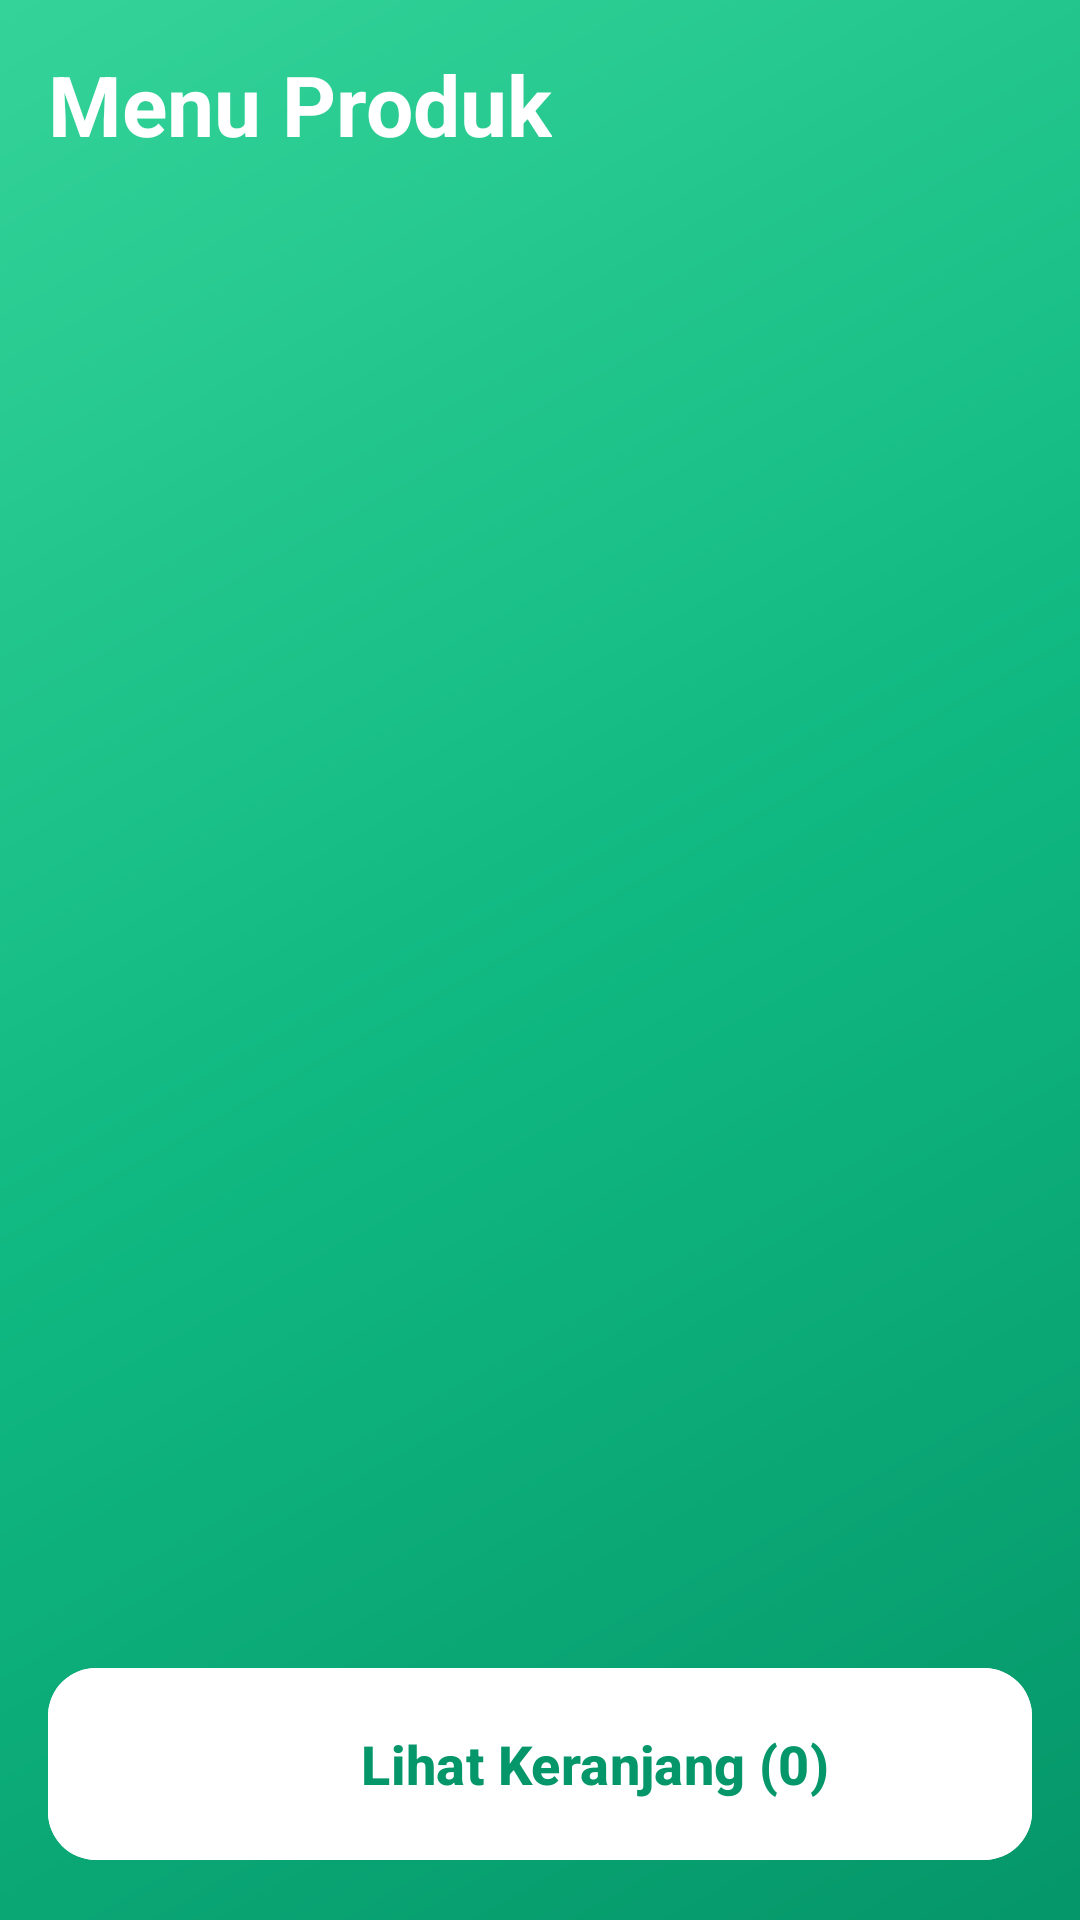

Layout XML and referenced resources for this Android screen:
<!-- AndroidManifest.xml: application theme Theme.TugasAkhir_145 -->
<!-- res/layout/fragment_cashier_dashboard.xml -->
<?xml version="1.0" encoding="utf-8"?>
<androidx.constraintlayout.widget.ConstraintLayout xmlns:android="http://schemas.android.com/apk/res/android"
    xmlns:app="http://schemas.android.com/apk/res-auto"
    xmlns:tools="http://schemas.android.com/tools"
    android:layout_width="match_parent"
    android:layout_height="match_parent"
    android:background="@drawable/bg_green_gradient"
    tools:context=".ui.cashier.CashierDashboardFragment">

    <TextView
        android:id="@+id/tvDashboardTitle"
        android:layout_width="wrap_content"
        android:layout_height="wrap_content"
        android:text="Menu Produk"
        android:textSize="28sp"
        android:textStyle="bold"
        android:textColor="@color/white"
        android:layout_marginStart="16dp"
        android:layout_marginTop="16dp"
        app:layout_constraintStart_toStartOf="parent"
        app:layout_constraintTop_toTopOf="parent" />

    <androidx.recyclerview.widget.RecyclerView
        android:id="@+id/rvProducts"
        android:layout_width="match_parent"
        android:layout_height="0dp"
        android:clipToPadding="false"
        android:padding="12dp"
        android:layout_marginTop="8dp"
        android:layout_marginBottom="8dp"
        app:layout_constraintTop_toBottomOf="@+id/tvDashboardTitle"
        app:layout_constraintStart_toStartOf="parent"
        app:layout_constraintEnd_toEndOf="parent"
        app:layout_constraintBottom_toTopOf="@+id/btnViewCart"/>

    <com.google.android.material.button.MaterialButton
        android:id="@+id/btnViewCart"
        android:layout_width="0dp"
        android:layout_height="72dp"
        android:text="Lihat Keranjang (0)"
        android:textSize="18sp"
        android:textStyle="bold"
        app:cornerRadius="16dp"
        app:icon="@android:drawable/ic_menu_agenda"
        app:iconGravity="textStart"
        app:iconSize="28dp"
        android:backgroundTint="@color/white"
        android:textColor="@color/primary"
        app:elevation="8dp"
        android:layout_marginStart="16dp"
        android:layout_marginEnd="16dp"
        android:layout_marginBottom="16dp"
        app:layout_constraintBottom_toBottomOf="parent"
        app:layout_constraintStart_toStartOf="parent"
        app:layout_constraintEnd_toEndOf="parent"/>

</androidx.constraintlayout.widget.ConstraintLayout>
<!-- resources referenced by this layout -->
<resources>
  <color name="primary">#059669</color>
  <color name="white">#FFFFFFFF</color>
  <!-- drawable bg_green_gradient (drawable) -->
  <?xml version="1.0" encoding="utf-8"?>
  <shape xmlns:android="http://schemas.android.com/apk/res/android"
      android:shape="rectangle">
      <gradient
          android:angle="135"
          android:startColor="#059669"
          android:centerColor="#10B981"
          android:endColor="#34D399"
          android:type="linear" />
  </shape>
  <style name="Theme.TugasAkhir_145" parent="Theme.Material3.DayNight.NoActionBar">
          
          <item name="colorPrimary">@color/maroon_primary</item>
          <item name="colorPrimaryVariant">@color/maroon_dark</item>
          <item name="colorOnPrimary">@color/white</item>
          
          <item name="colorSecondary">@color/maroon_light</item>
          <item name="colorSecondaryVariant">@color/maroon_dark</item>
          <item name="colorOnSecondary">@color/white</item>
          
          <item name="android:statusBarColor">?attr/colorPrimaryVariant</item>
          
      </style>
  <color name="maroon_primary">#059669</color>
  <color name="maroon_dark">#047857</color>
  <color name="maroon_light">#10B981</color>
</resources>
